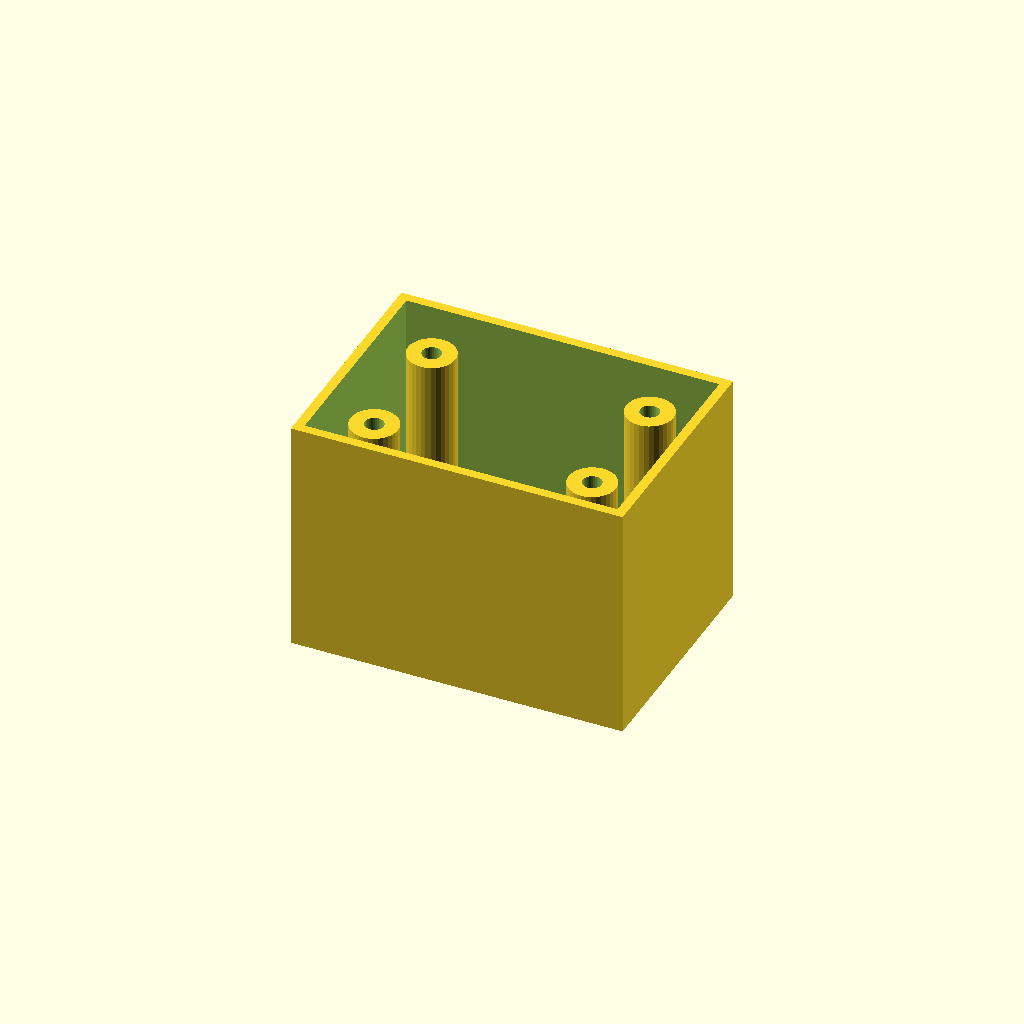
Cell 1: the model at its default parameters.
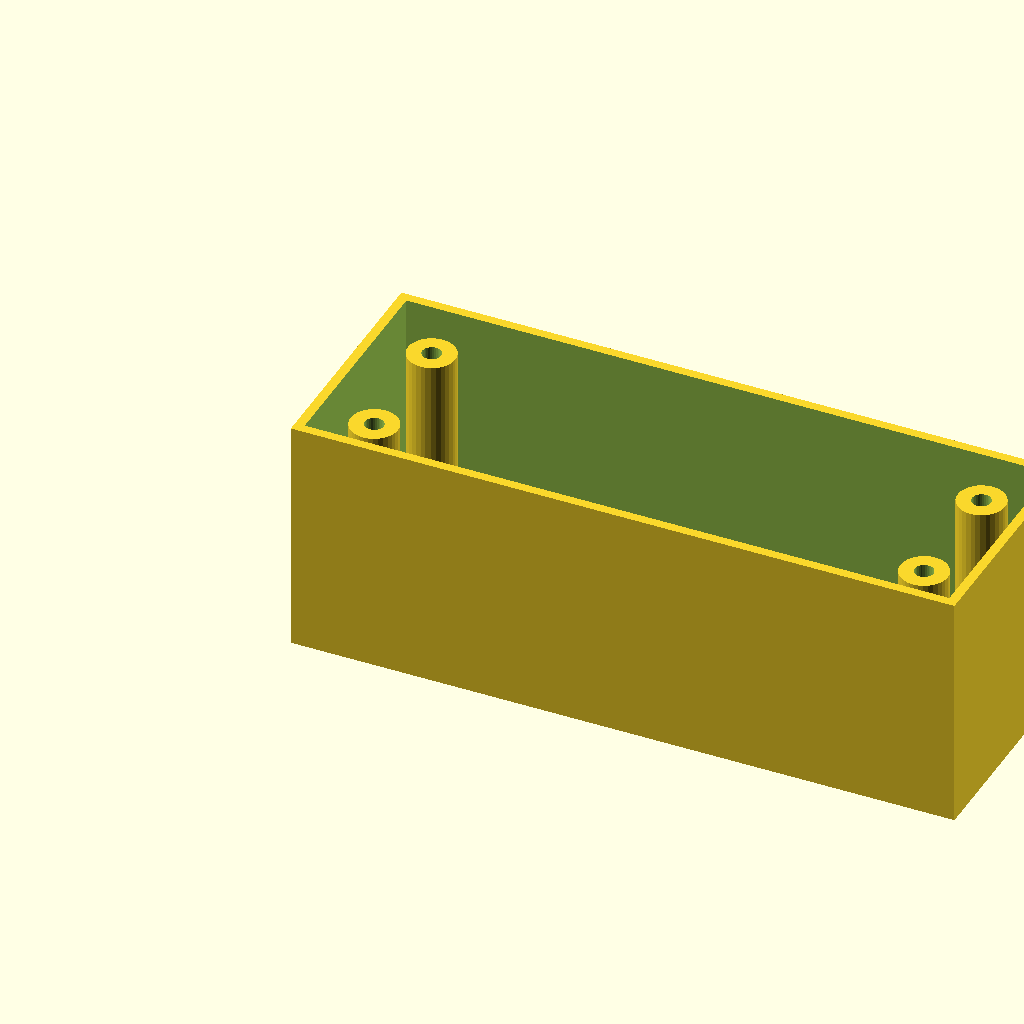
Cell 2: the same model with box_l = 140.
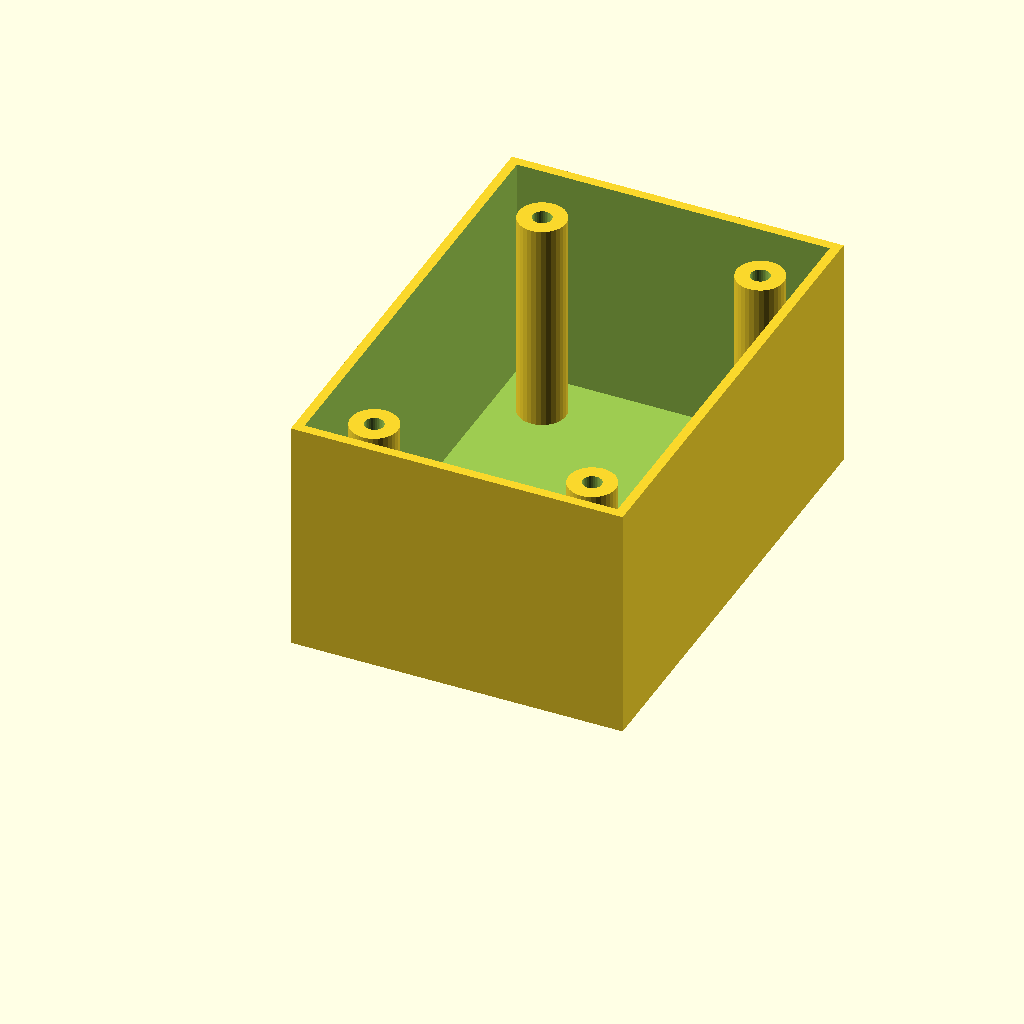
Cell 3: the same model with box_w = 100.
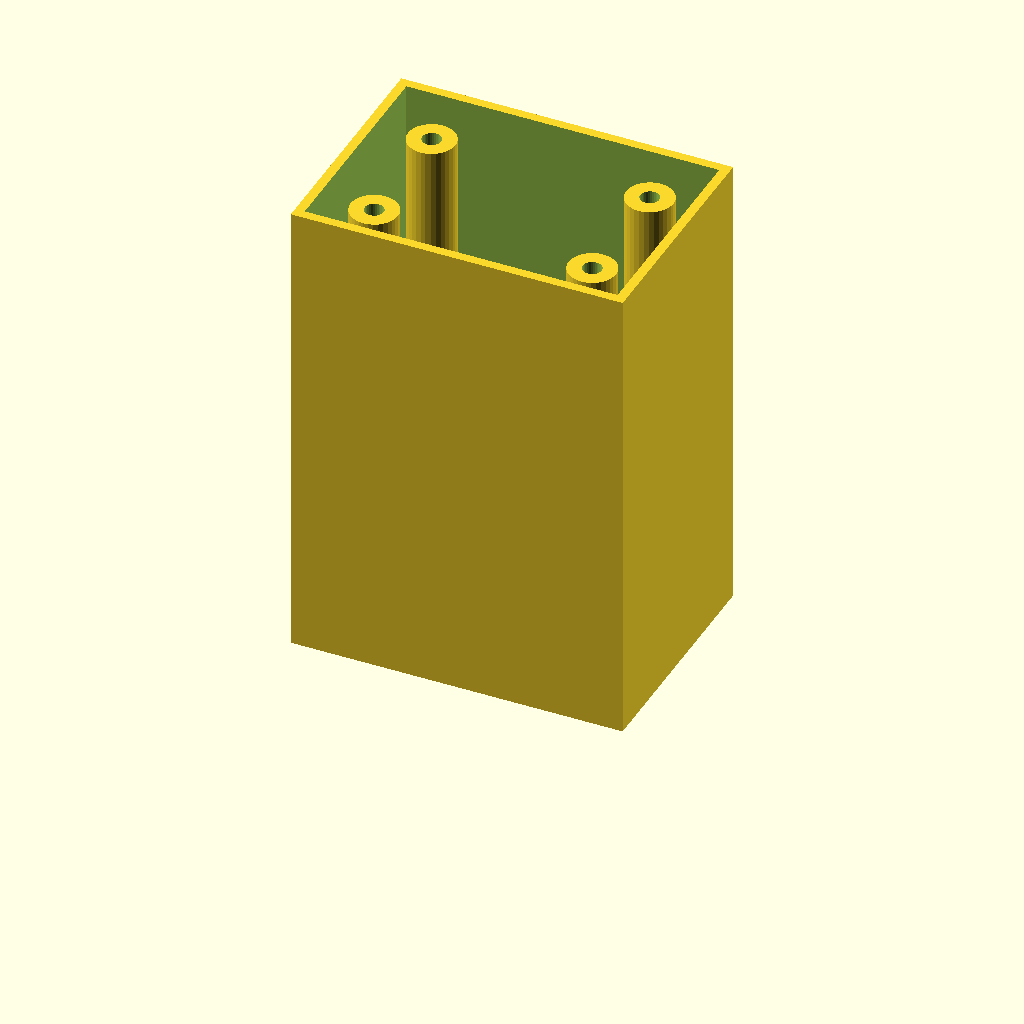
Cell 4: box_h = 100 (everything else at default).
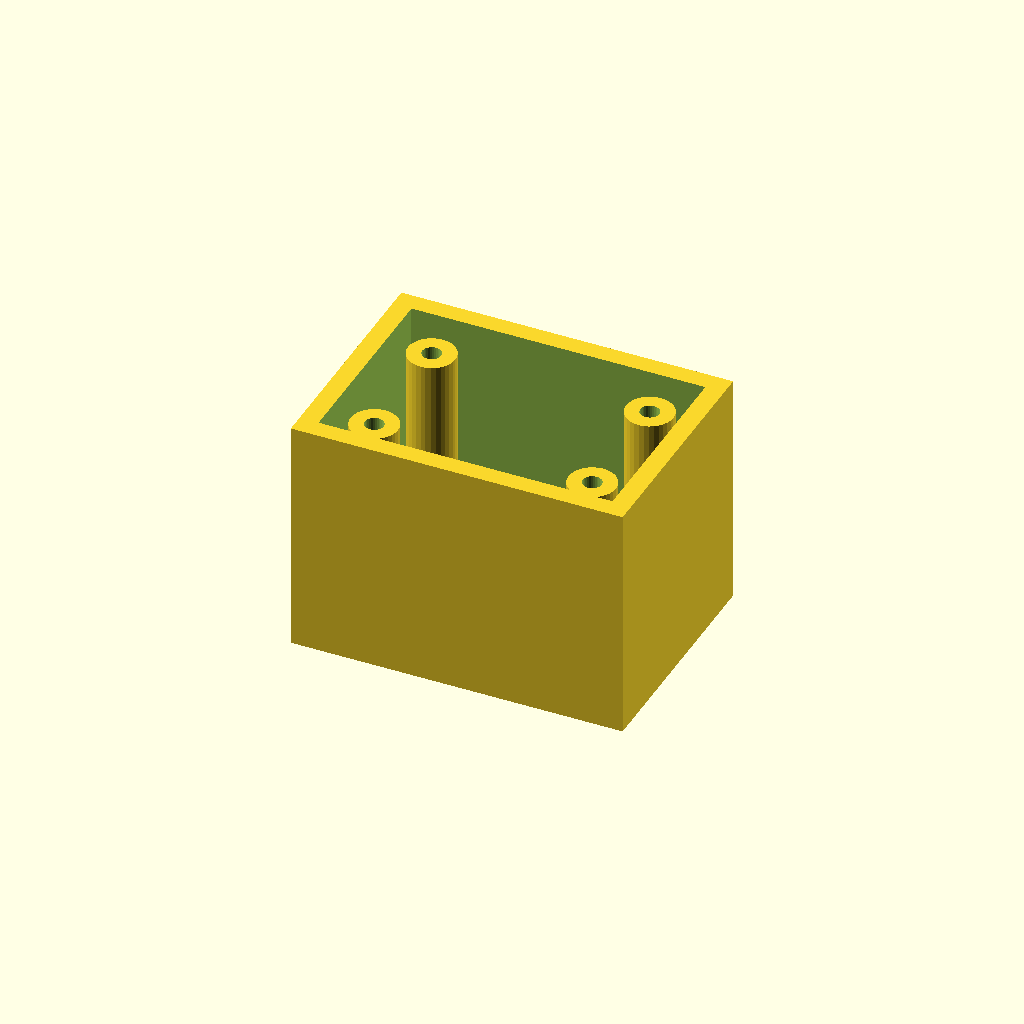
Cell 5: wall_t = 4 (everything else at default).
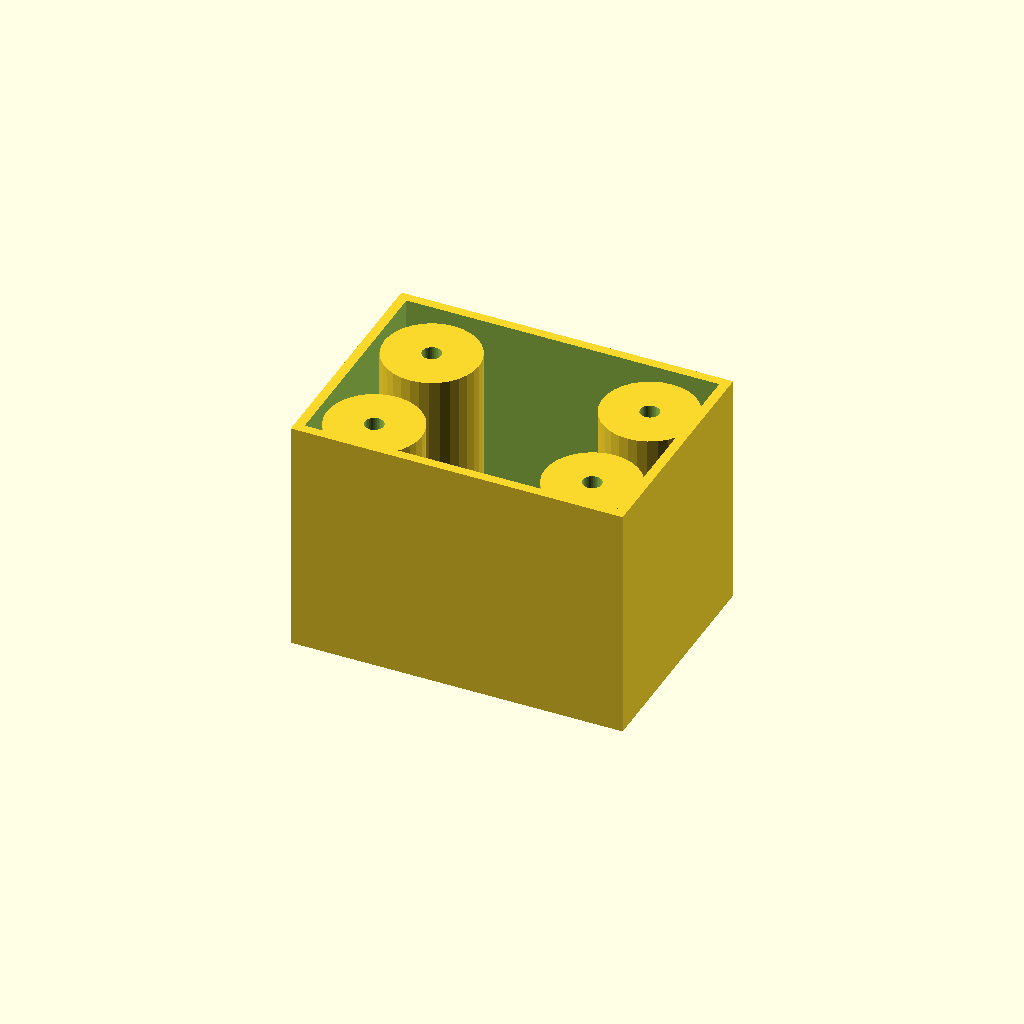
Cell 6 — boss_r set to 10, the other parameters unchanged.
One fixed orthographic camera (rotation 55°, 0°, 25°; colour scheme Cornfield) for every cell.
Source of the model, optional_data/data/solid3/enclosurebox/part_0051.scad:
$fn = 32;

// ----------------------------------------------------------------------
// Enclosure box: bosses enclosure
// ----------------------------------------------------------------------

// --- parameters (mm) ---
box_l = 70;               // outer length, X
box_w = 50;               // outer width, Y
box_h = 50;               // outer height
wall_t = 2;               // wall thickness
boss_r = 5;               // corner boss radius
hole_r = 2;               // boss screw hole radius
boss_in = 12;             // boss inset from the corners

inner_h = box_h - wall_t;  // cavity depth
boss_h = inner_h - 2;  // corner boss height

difference() {
  union() {
    difference() {
      cube([box_l, box_w, box_h]);
      translate([wall_t, wall_t, wall_t])
        cube([box_l - 2 * wall_t, box_w - 2 * wall_t, box_h]);
    }
    for (sx = [0, 1], sy = [0, 1])
      translate([sx ? box_l - boss_in : boss_in,
                 sy ? box_w - boss_in : boss_in, wall_t - 1])
        difference() {
          cylinder(r = boss_r, h = boss_h);
          translate([0, 0, boss_h - 4])
            cylinder(r = hole_r, h = 5);
        }
  }
}
Parameter table extracted from the source (name, type, default, range or options):
box_l: number, default 70
box_w: number, default 50
box_h: number, default 50
wall_t: number, default 2
boss_r: number, default 5
hole_r: number, default 2
boss_in: number, default 12
